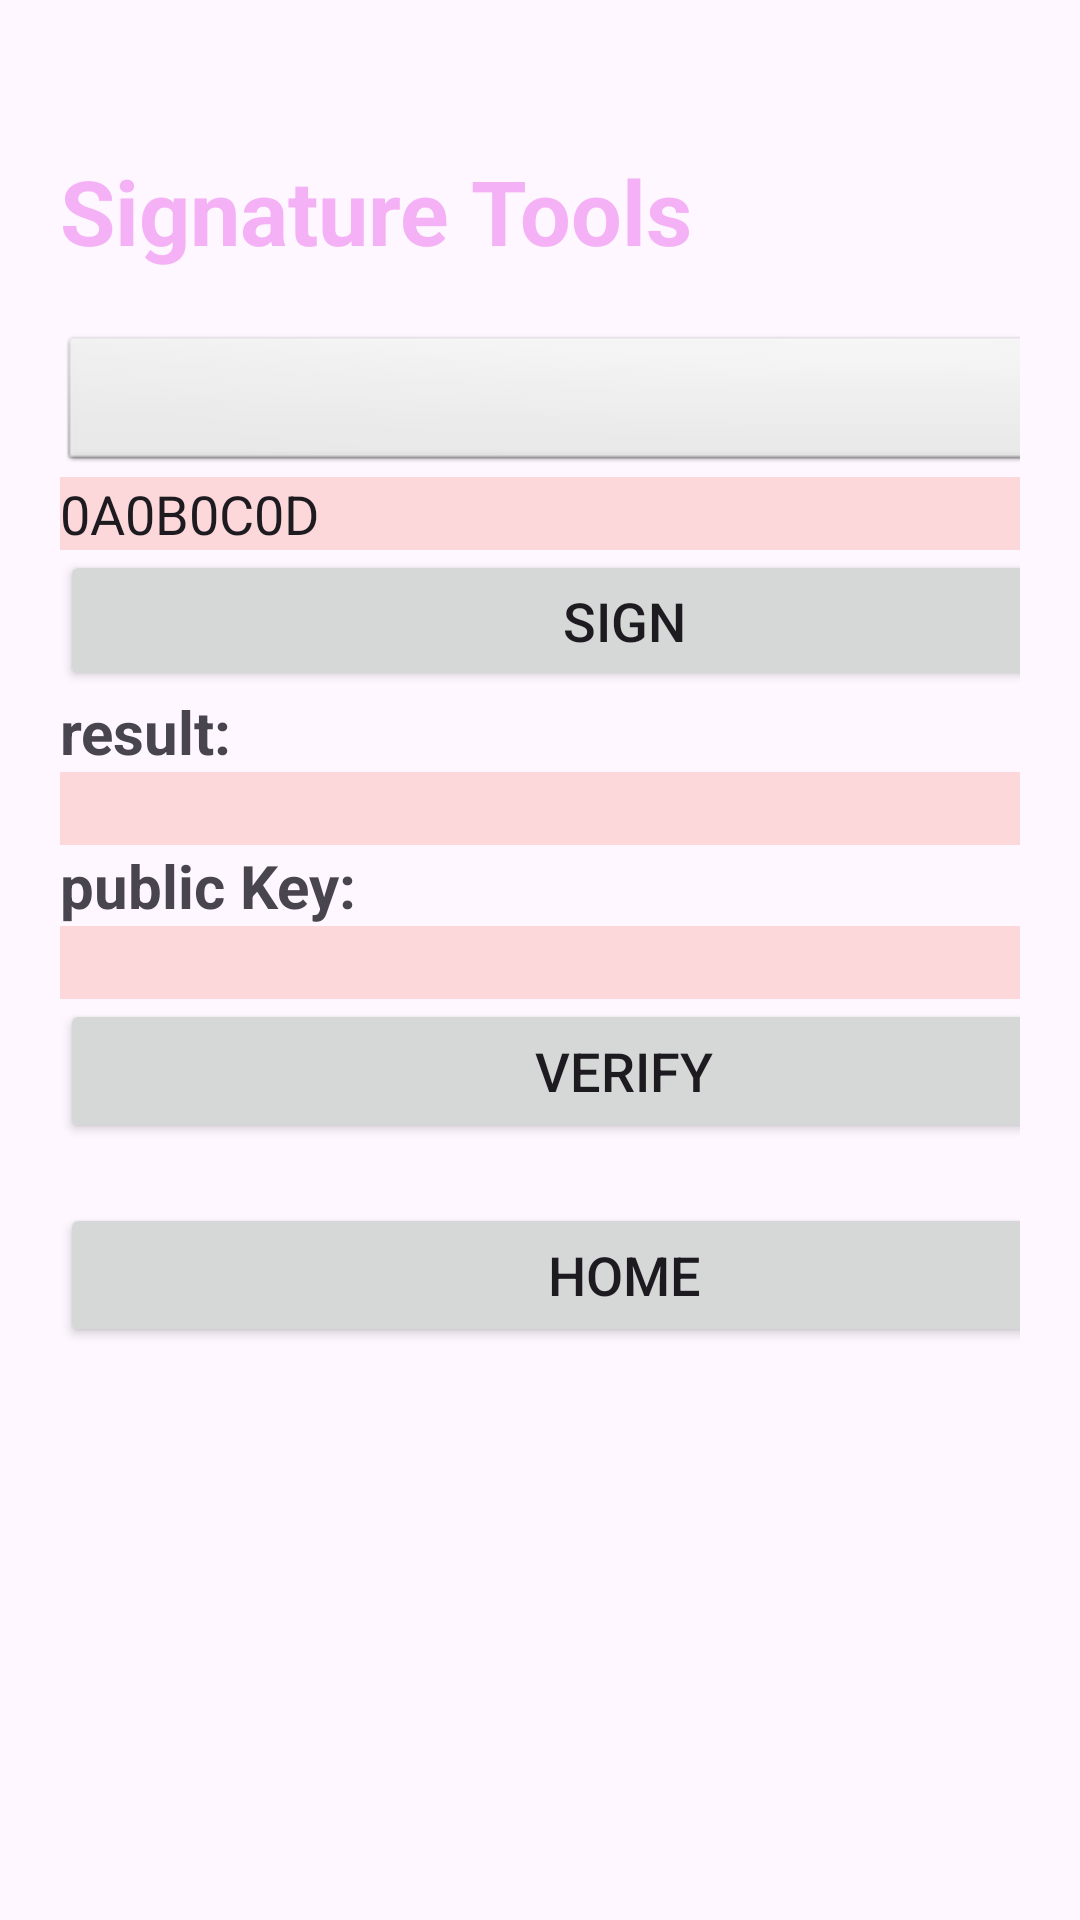

This screen was rendered from an Android layout file. Write that file and the resources it references.
<!-- AndroidManifest.xml: application theme Theme.TestKeyCard4 -->
<!-- res/layout/activity_signature.xml -->
<?xml version="1.0" encoding="utf-8"?>
<androidx.constraintlayout.widget.ConstraintLayout xmlns:android="http://schemas.android.com/apk/res/android"
    xmlns:app="http://schemas.android.com/apk/res-auto"
    xmlns:tools="http://schemas.android.com/tools"
    android:layout_width="match_parent"
    android:layout_height="match_parent"
    tools:context=".SignatureActivity">

        <LinearLayout
            android:layout_width="match_parent"
            android:layout_height="match_parent"
            android:orientation="vertical">


        <TableLayout
            android:layout_width="match_parent"
            android:layout_height="match_parent"
            android:layout_marginLeft="20dp"
            android:layout_marginRight="20dp"
            android:stretchColumns="*">
        >

            <TableRow
                android:layout_width="match_parent"
                android:layout_height="match_parent"
                android:layout_marginTop="50dp">

            <TextView
                android:id="@+id/textView2"
                android:layout_width="match_parent"
                android:layout_height="wrap_content"
                android:text="Signature Tools"
                android:layout_marginBottom="20dp"
                android:textSize="30sp"
                android:textStyle="bold"
                android:textColor="#99EE82EE" />
            </TableRow>

        <TableRow
            android:layout_width="match_parent"
            android:layout_height="match_parent">
    <Spinner
        android:id="@+id/spinner_algo"
        android:layout_width="match_parent"
        android:layout_height="wrap_content"
        android:background="@android:drawable/btn_dropdown"
        android:spinnerMode="dropdown"/>
        </TableRow>

    <TableRow
        android:layout_width="match_parent"
        android:layout_height="match_parent" >

    <EditText
        android:id="@+id/txt_signature_data"
        android:layout_width="wrap_content"
        android:layout_height="wrap_content"
        android:ems="10"
        android:inputType="text"
        android:text="0A0B0C0D"
        android:background="#44F88379"
        app:layout_constraintBottom_toBottomOf="parent"
        app:layout_constraintEnd_toEndOf="parent"

        app:layout_constraintHorizontal_bias="0.716"
        app:layout_constraintStart_toStartOf="parent"
        app:layout_constraintTop_toTopOf="parent"
        app:layout_constraintVertical_bias="0.333" />
    </TableRow>

            <TableRow
                android:layout_width="match_parent"
                android:layout_height="match_parent" >

                <Button
                    android:id="@+id/button3"
                    android:layout_width="376dp"
                    android:layout_height="47dp"
                    android:onClick="sign"
                    android:text="sign"
                    android:textSize="18sp"
                    tools:layout_editor_absoluteX="16dp"
                    tools:layout_editor_absoluteY="440dp" />
            </TableRow>

        <TableRow
            android:layout_width="match_parent"
            android:layout_height="match_parent" >

            <TextView
                android:id="@+id/textView3"
                android:layout_width="match_parent"
                android:layout_height="wrap_content"
                android:text="result:"
                android:textSize="20sp"
                android:textStyle="bold" />
        </TableRow>

            <TableRow
                android:layout_width="match_parent"
                android:layout_height="match_parent" >

                <EditText
                    android:id="@+id/txt_signature_result"
                    android:layout_width="wrap_content"
                    android:layout_height="wrap_content"
                    android:ems="10"
                    android:inputType="text"
                    android:text=""
                    app:layout_constraintBottom_toBottomOf="parent"
                    app:layout_constraintEnd_toEndOf="parent"
                    android:background="#44F88379"
                    app:layout_constraintHorizontal_bias="0.716"
                    app:layout_constraintStart_toStartOf="parent"
                    app:layout_constraintTop_toTopOf="parent"
                    app:layout_constraintVertical_bias="0.333" />
            </TableRow>
            <TableRow
                android:layout_width="match_parent"
                android:layout_height="match_parent" >

                <TextView
                    android:id="@+id/textView4"
                    android:layout_width="match_parent"
                    android:layout_height="wrap_content"
                    android:text="public Key:"
                    android:textSize="20sp"
                    android:textStyle="bold" />
            </TableRow>
            <TableRow
                android:layout_width="match_parent"
                android:layout_height="match_parent" >

                <EditText
                    android:id="@+id/txt_signature_pubK"
                    android:layout_width="wrap_content"
                    android:layout_height="wrap_content"
                    android:ems="10"
                    android:inputType="text"
                    android:text=""
                    app:layout_constraintBottom_toBottomOf="parent"
                    app:layout_constraintEnd_toEndOf="parent"
                    android:background="#44F88379"
                    app:layout_constraintHorizontal_bias="0.716"
                    app:layout_constraintStart_toStartOf="parent"
                    app:layout_constraintTop_toTopOf="parent"
                    app:layout_constraintVertical_bias="0.333" />
            </TableRow>
            <TableRow


                android:layout_width="match_parent"
                android:layout_height="match_parent" >
                <Button
                    android:id="@+id/button6"
                    android:layout_width="wrap_content"
                    android:layout_height="wrap_content"
                    android:onClick="verify"
                    android:text="verify"
                    app:layout_constraintBottom_toBottomOf="parent"
                    app:layout_constraintEnd_toEndOf="parent"
                    android:textSize="18sp"
                    app:layout_constraintHorizontal_bias="0.0"
                    app:layout_constraintStart_toStartOf="parent"
                    app:layout_constraintTop_toTopOf="parent"
                    />
            </TableRow>
            <TableRow


                android:layout_width="match_parent"
                android:layout_height="match_parent" >
                <Button
                    android:id="@+id/button7"
                    android:layout_width="wrap_content"
                    android:layout_height="wrap_content"
                    android:onClick="home"
                    android:text="home"
                    android:layout_marginTop="20dp"
                    app:layout_constraintBottom_toBottomOf="parent"
                    app:layout_constraintEnd_toEndOf="parent"
                    android:textSize="18sp"
                    app:layout_constraintHorizontal_bias="0.0"
                    app:layout_constraintStart_toStartOf="parent"
                    app:layout_constraintTop_toTopOf="parent"
                    />
            </TableRow>
        </TableLayout>
        </LinearLayout>




</androidx.constraintlayout.widget.ConstraintLayout>
<!-- resources referenced by this layout -->
<resources>
  <style name="Theme.TestKeyCard4" parent="Base.Theme.TestKeyCard4" />
  <style name="Base.Theme.TestKeyCard4" parent="Theme.Material3.DayNight.NoActionBar">
          
          
      </style>
</resources>
